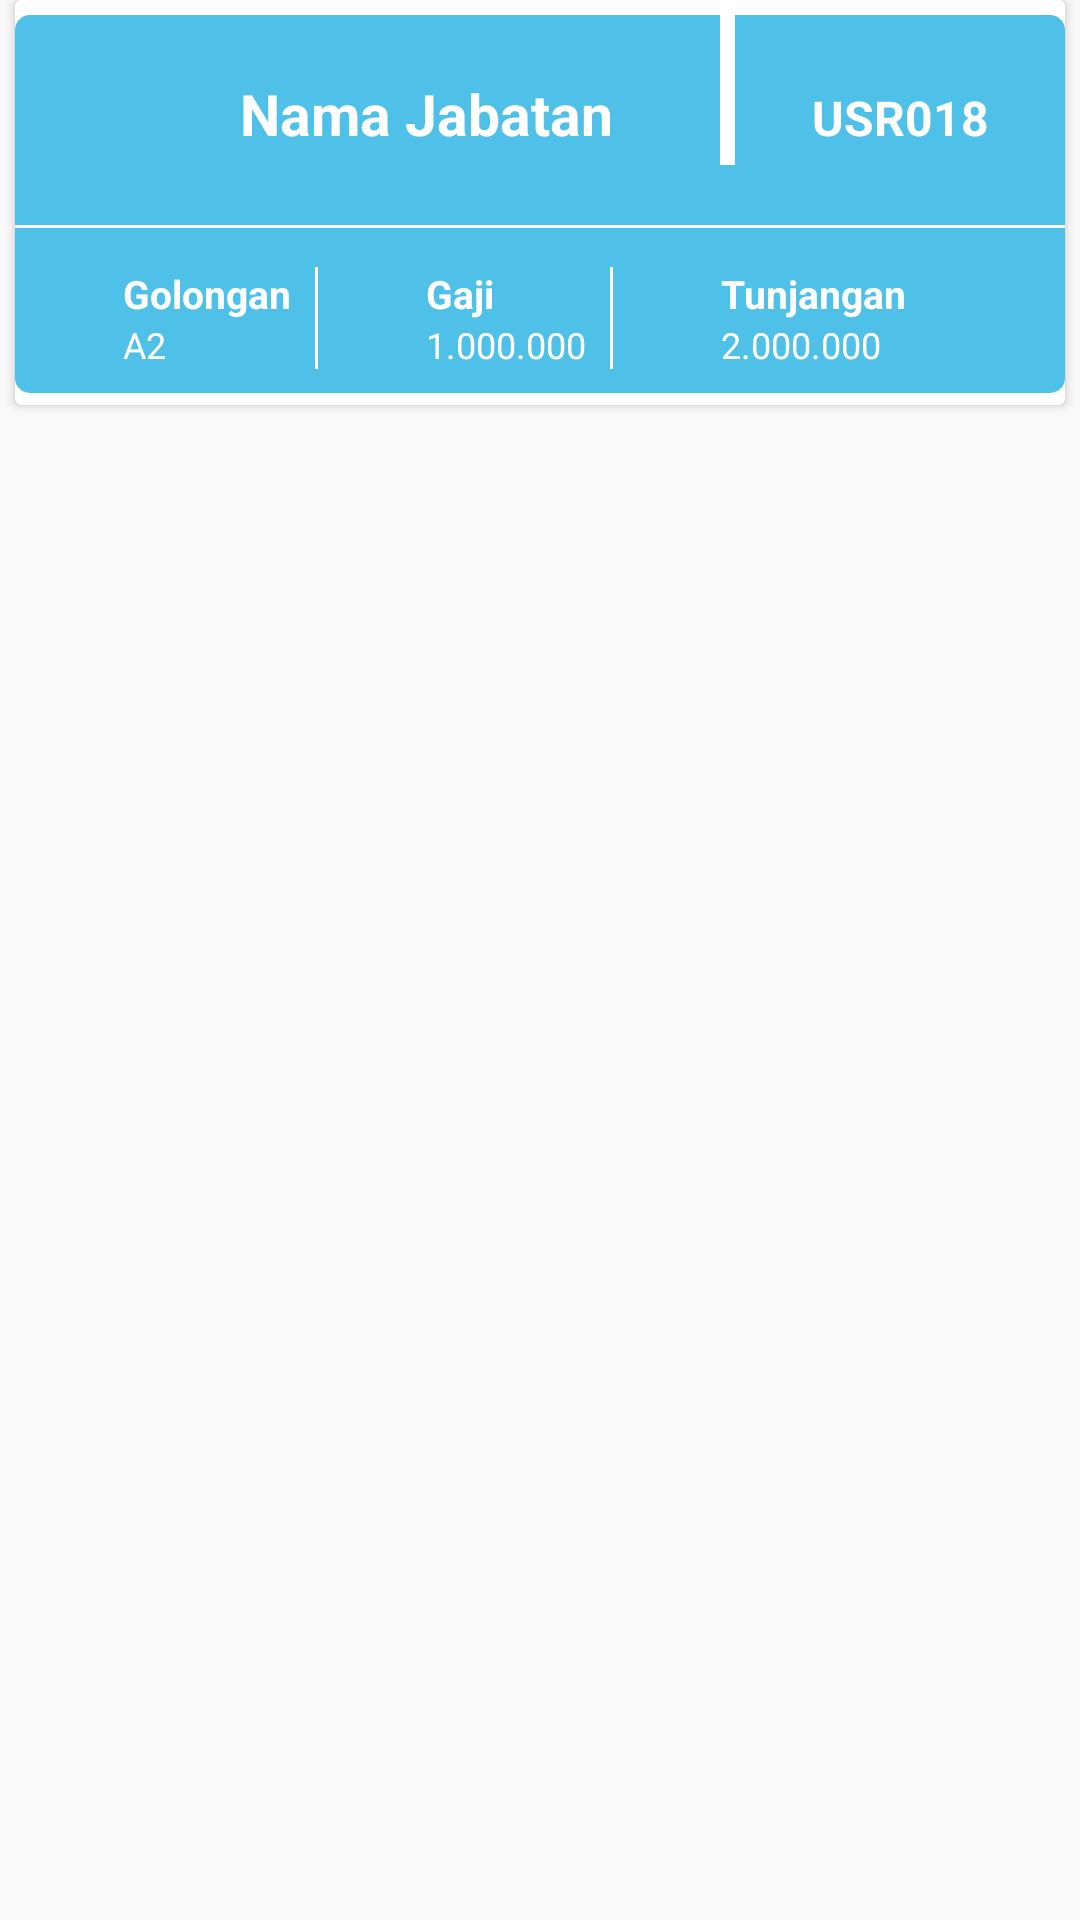

Reconstruct the res/layout file that produces this screen, plus the resources it refers to.
<!-- AndroidManifest.xml: application theme AppTheme -->
<!-- res/layout/in_jabatan.xml -->
<?xml version="1.0" encoding="utf-8"?>
<android.support.constraint.ConstraintLayout xmlns:android="http://schemas.android.com/apk/res/android"
    android:layout_width="match_parent"
    android:layout_height="match_parent">

    <android.support.v7.widget.CardView
        android:layout_width="match_parent"
        android:layout_height="135dp"
        android:layout_margin="5dp"
        android:layout_weight="1"
        android:orientation="vertical"
        android:padding="15dp">

        <LinearLayout
            android:id="@+id/list_jabatan"
            android:layout_width="match_parent"
            android:layout_height="wrap_content"
            android:layout_marginTop="5dp"
            android:background="@drawable/border_list"
            android:orientation="vertical">

            <LinearLayout
                android:layout_width="match_parent"
                android:layout_height="wrap_content"
                android:orientation="horizontal">

                <ImageView
                    android:id="@+id/foto_jabatan"
                    android:layout_width="70dp"
                    android:layout_height="70dp"
                    android:padding="8dp"
                    android:src="@drawable/ic_jurusan_icon" />

                <TextView
                    android:id="@+id/nama_jabatan"
                    android:layout_width="165dp"
                    android:layout_height="wrap_content"
                    android:layout_marginTop="15dp"
                    android:padding="5dp"
                    android:text="Nama Jabatan"
                    android:textColor="@color/colorWhite"
                    android:textSize="19sp"
                    android:textStyle="bold" />

                <View
                    android:layout_width="5dp"
                    android:layout_height="50dp"
                    android:background="@color/colorWhite" />

                <TextView
                    android:id="@+id/id_user"
                    android:layout_width="match_parent"
                    android:layout_height="wrap_content"
                    android:layout_marginTop="15dp"
                    android:text="USR018"
                    android:textAlignment="center"
                    android:textColor="@color/colorWhite"
                    android:textSize="16sp"
                    android:textStyle="bold" />

            </LinearLayout>

            <View
                android:layout_width="match_parent"
                android:layout_height="1dp"
                android:background="@color/colorWhite" />

            <LinearLayout
                android:layout_width="match_parent"
                android:layout_height="wrap_content"
                android:layout_marginTop="5dp"
                android:orientation="horizontal"
                android:padding="8dp">

                <LinearLayout
                    android:layout_width="wrap_content"
                    android:layout_height="wrap_content"
                    android:orientation="horizontal"
                    android:paddingRight="8dp">

                    <ImageView
                        android:layout_width="20dp"
                        android:layout_height="20dp"
                        android:layout_marginTop="5dp"
                        android:src="@drawable/ic_periode_date" />

                    <LinearLayout
                        android:layout_width="wrap_content"
                        android:layout_height="wrap_content"
                        android:orientation="vertical"
                        android:paddingLeft="8dp">

                        <TextView
                            android:layout_width="wrap_content"
                            android:layout_height="wrap_content"
                            android:text="Golongan"
                            android:textColor="@color/colorWhite"
                            android:textSize="13sp"
                            android:textStyle="bold" />

                        <TextView
                            android:id="@+id/golongan"
                            android:layout_width="wrap_content"
                            android:layout_height="wrap_content"
                            android:text="A2"
                            android:textColor="@color/colorWhite"
                            android:textSize="12sp" />

                    </LinearLayout>

                </LinearLayout>

                <View
                    android:layout_width="1dp"
                    android:layout_height="match_parent"
                    android:background="@color/colorWhite" />

                <LinearLayout
                    android:layout_width="wrap_content"
                    android:layout_height="wrap_content"
                    android:orientation="horizontal"
                    android:paddingLeft="8dp"
                    android:paddingRight="8dp">

                    <ImageView
                        android:layout_width="20dp"
                        android:layout_height="20dp"
                        android:layout_marginTop="5dp"
                        android:src="@drawable/ic_periode_date" />

                    <LinearLayout
                        android:layout_width="wrap_content"
                        android:layout_height="wrap_content"
                        android:orientation="vertical"
                        android:paddingLeft="8dp">

                        <TextView
                            android:layout_width="wrap_content"
                            android:layout_height="wrap_content"
                            android:text="Gaji"
                            android:textColor="@color/colorWhite"
                            android:textSize="13sp"
                            android:textStyle="bold" />

                        <TextView
                            android:id="@+id/gaji"
                            android:layout_width="wrap_content"
                            android:layout_height="wrap_content"
                            android:text="1.000.000"
                            android:textColor="@color/colorWhite"
                            android:textSize="12sp" />

                    </LinearLayout>

                </LinearLayout>

                <View
                    android:layout_width="1dp"
                    android:layout_height="match_parent"
                    android:background="@color/colorWhite" />

                <LinearLayout
                    android:layout_width="wrap_content"
                    android:layout_height="wrap_content"
                    android:orientation="horizontal"
                    android:paddingLeft="8dp">

                    <ImageView
                        android:layout_width="20dp"
                        android:layout_height="20dp"
                        android:layout_marginTop="5dp"
                        android:src="@drawable/ic_periode_date" />

                    <LinearLayout
                        android:layout_width="wrap_content"
                        android:layout_height="wrap_content"
                        android:orientation="vertical"
                        android:paddingLeft="8dp">

                        <TextView
                            android:layout_width="wrap_content"
                            android:layout_height="wrap_content"
                            android:text="Tunjangan"
                            android:textColor="@color/colorWhite"
                            android:textSize="13sp"
                            android:textStyle="bold" />

                        <TextView
                            android:id="@+id/tunjangan"
                            android:layout_width="wrap_content"
                            android:layout_height="wrap_content"
                            android:text="2.000.000"
                            android:textColor="@color/colorWhite"
                            android:textSize="12sp" />

                    </LinearLayout>

                </LinearLayout>

            </LinearLayout>

        </LinearLayout>

    </android.support.v7.widget.CardView>

</android.support.constraint.ConstraintLayout>
<!-- resources referenced by this layout -->
<resources>
  <color name="colorWhite">#FFFFFF</color>
  <!-- drawable border_list (drawable) -->
  <shape xmlns:android="http://schemas.android.com/apk/res/android"
      android:shape="rectangle">
      <solid android:color="@color/colorAqua" />
      <corners android:radius="5dp" />
  </shape>
  <style name="AppTheme" parent="Theme.AppCompat.Light.DarkActionBar">
          
          <item name="colorPrimary">@color/colorPrimary</item>
          <item name="colorPrimaryDark">@color/colorPrimaryDark</item>
          <item name="colorAccent">@color/colorAccent</item>
          <item name="windowActionBar">false</item>
          <item name="windowNoTitle">true</item>
          <item name="cpbStyle">@style/CircularThemeProgressBar</item>
          <item name="android:windowTranslucentStatus">true</item>
          <item name="android:windowTranslucentNavigation">true</item>
      </style>
  <color name="colorAqua">#4FC1E9</color>
  <color name="colorPrimary">#DD3333</color>
  <color name="colorPrimaryDark">#D11616</color>
  <color name="colorAccent">#FF4081</color>
  <style name="CircularThemeProgressBar" parent="android:Widget.Holo.ProgressBar">
          <item name="cpb_color">@color/colorBlackDark</item>
          <item name="cpb_stroke_width">@dimen/cpb_default_stroke_width</item>
          <item name="cpb_min_sweep_angle">@integer/cpb_default_min_sweep_angle</item>
          <item name="cpb_max_sweep_angle">@integer/cpb_default_max_sweep_angle</item>
          <item name="cpb_sweep_speed">@string/cpb_default_sweep_speed</item>
          <item name="cpb_rotation_speed">@string/cpb_default_rotation_speed</item>
      </style>
  <color name="colorBlackDark">#000000</color>
</resources>
